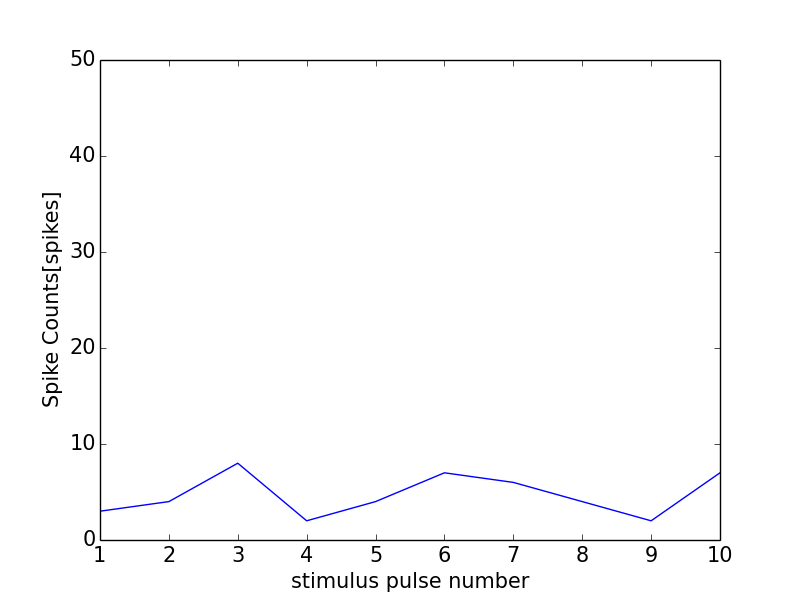

The file beside this chart, header and first rows:
0, 0.0
0, 0
1, 3
2, 4
3, 8
4, 2
5, 4
6, 7
7, 6
8, 4
9, 2
10, 7
11, 0
